Labelled photos from "processed", an image-classification folder in IamDeeprajSarma/ayurveda-plant-id. The possible labels are: aegle, aloe vera, andrographis, bacopa, betel, boerhavia, catharanthus, centella, cissus, clerodendrum, clitoria, eclipta, eryngium, euphorbia, guava, gymnema, haritaki, hibiscus, houttuynia, hygrophila, jamun, justicia, kalanchoe, leucas, mentha, neem, nyctanthes, tinospora, tulsi, vitex.

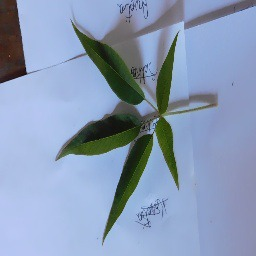
Label: vitex

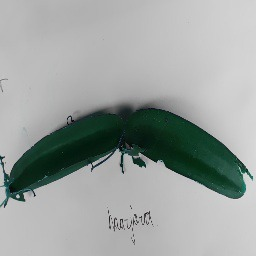
Label: cissus

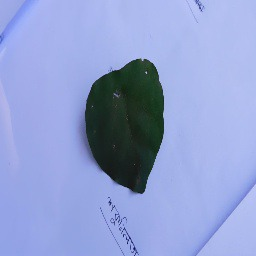
Label: tinospora

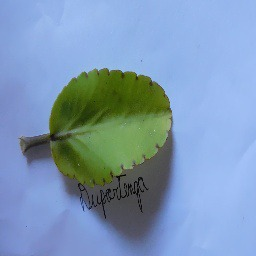
Label: kalanchoe

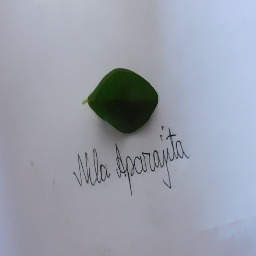
Label: clitoria

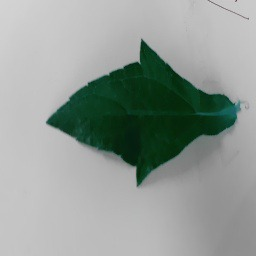
Label: eclipta
